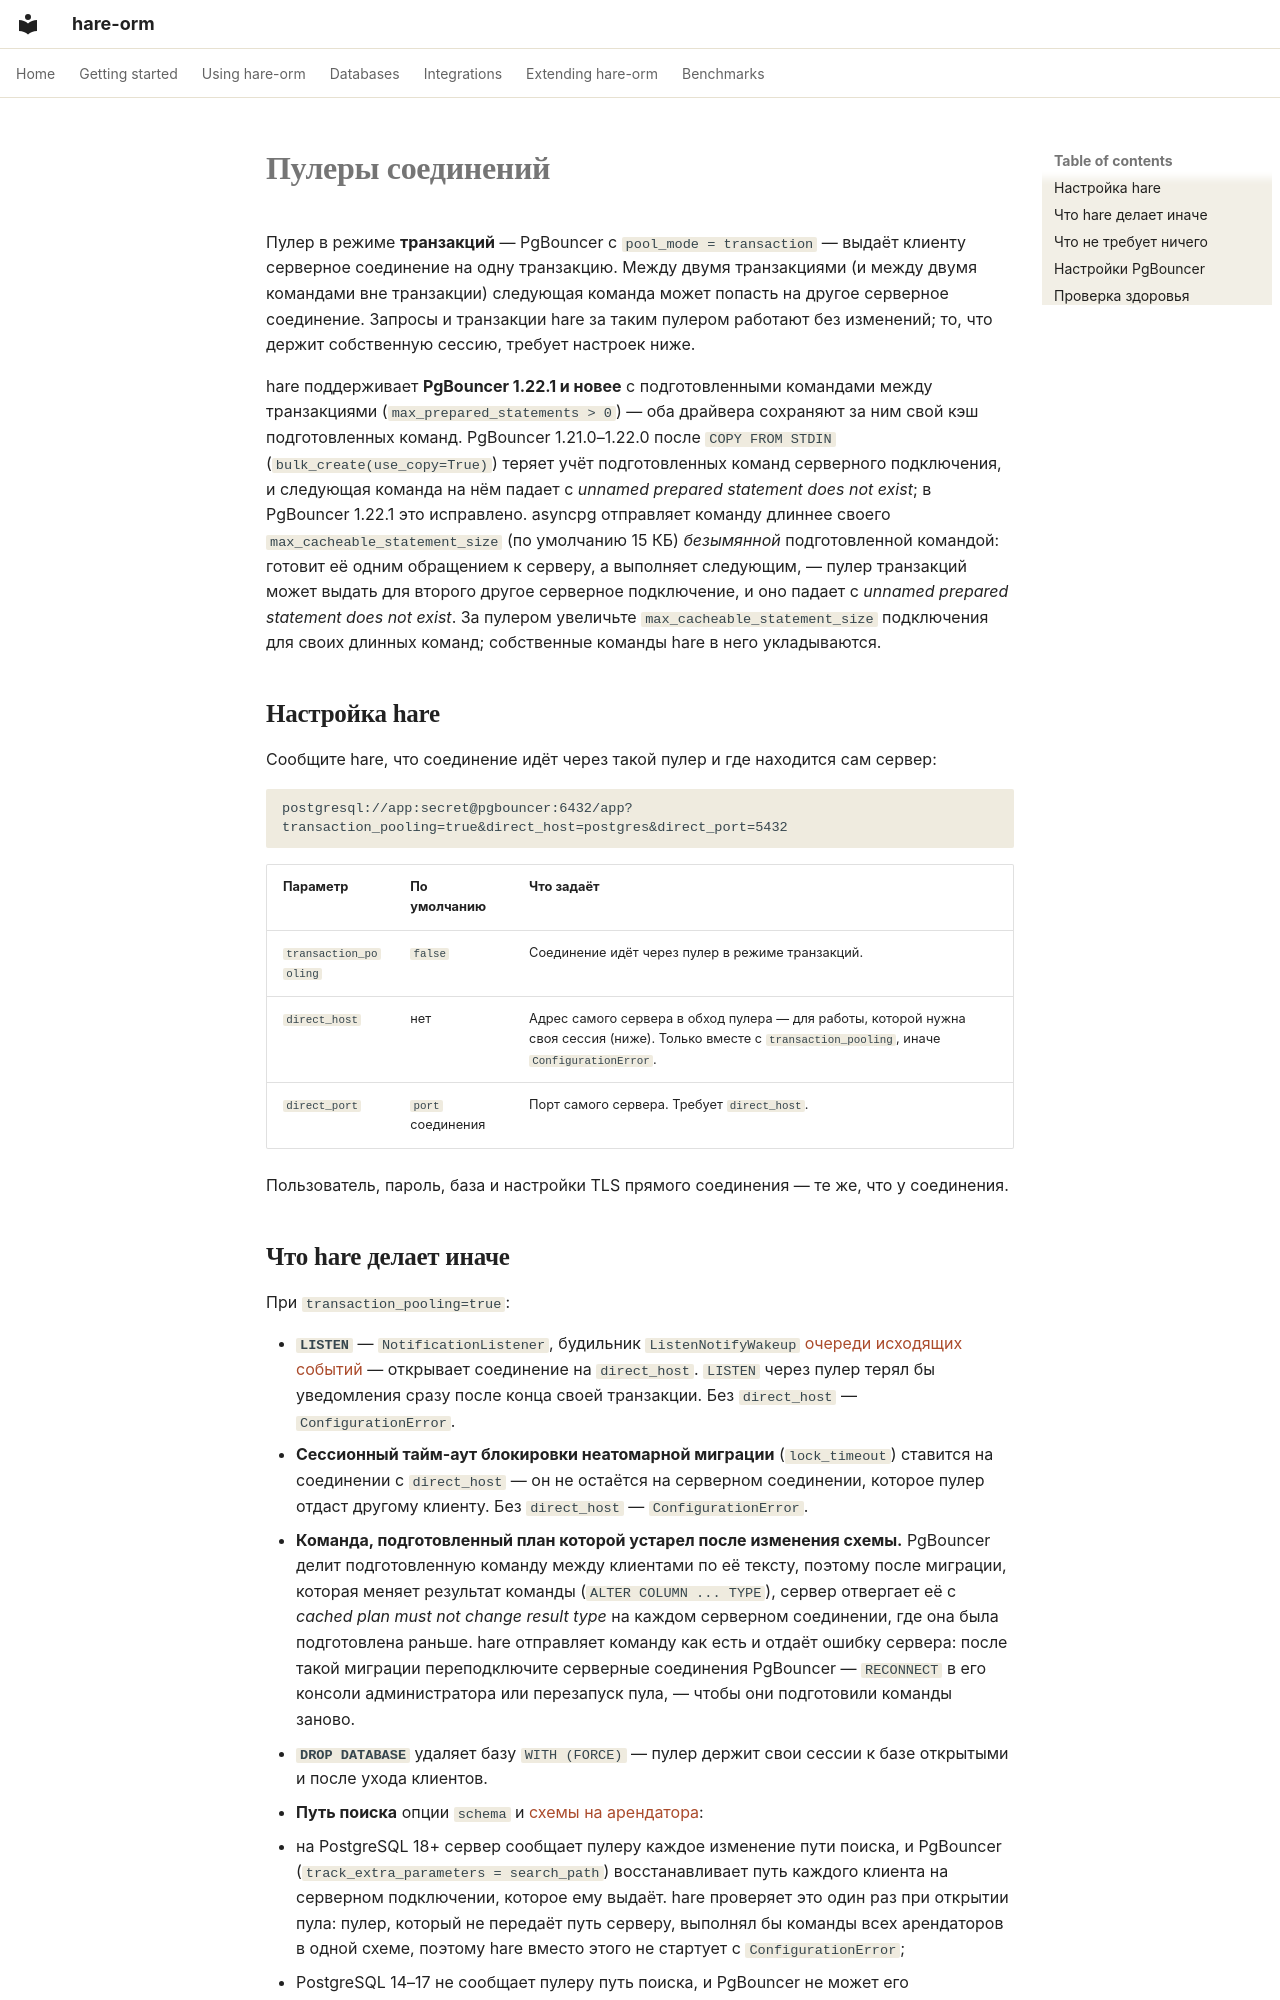

repository: hare-orm/hare-orm · page: connections/connection-poolers.ru/index.html · generator: mkdocs

# Пулеры соединений

Пулер в режиме **транзакций** — PgBouncer с `pool_mode = transaction` — выдаёт клиенту серверное
соединение на одну транзакцию. Между двумя транзакциями (и между двумя командами вне транзакции)
следующая команда может попасть на другое серверное соединение. Запросы и транзакции hare за таким
пулером работают без изменений; то, что держит собственную сессию, требует настроек ниже.

hare поддерживает **PgBouncer 1.22.1 и новее** с подготовленными командами между транзакциями
(`max_prepared_statements > 0`) — оба драйвера сохраняют за ним свой кэш подготовленных команд. PgBouncer
1.21.0–1.22.0 после `COPY FROM STDIN` (`bulk_create(use_copy=True)`) теряет учёт подготовленных команд
серверного подключения, и следующая команда на нём падает с *unnamed prepared statement does not
exist*; в PgBouncer 1.22.1 это исправлено. asyncpg отправляет команду длиннее своего
`max_cacheable_statement_size` (по умолчанию 15 КБ) *безымянной* подготовленной командой: готовит её одним
обращением к серверу, а выполняет следующим, — пулер транзакций может выдать для второго другое серверное
подключение, и оно падает с *unnamed prepared statement does not exist*. За пулером увеличьте
`max_cacheable_statement_size` подключения для своих длинных команд; собственные команды hare в него
укладываются.

## <a id="setting-up-hare"></a>Настройка hare

Сообщите hare, что соединение идёт через такой пулер и где находится сам сервер:

```text
postgresql://app:secret@pgbouncer:6432/app?transaction_pooling=true&direct_host=postgres&direct_port=5432
```

| Параметр | По умолчанию | Что задаёт |
|---|---|---|
| `transaction_pooling` | `false` | Соединение идёт через пулер в режиме транзакций. |
| `direct_host` | нет | Адрес самого сервера в обход пулера — для работы, которой нужна своя сессия (ниже). Только вместе с `transaction_pooling`, иначе `ConfigurationError`. |
| `direct_port` | `port` соединения | Порт самого сервера. Требует `direct_host`. |

Пользователь, пароль, база и настройки TLS прямого соединения — те же, что у соединения.
